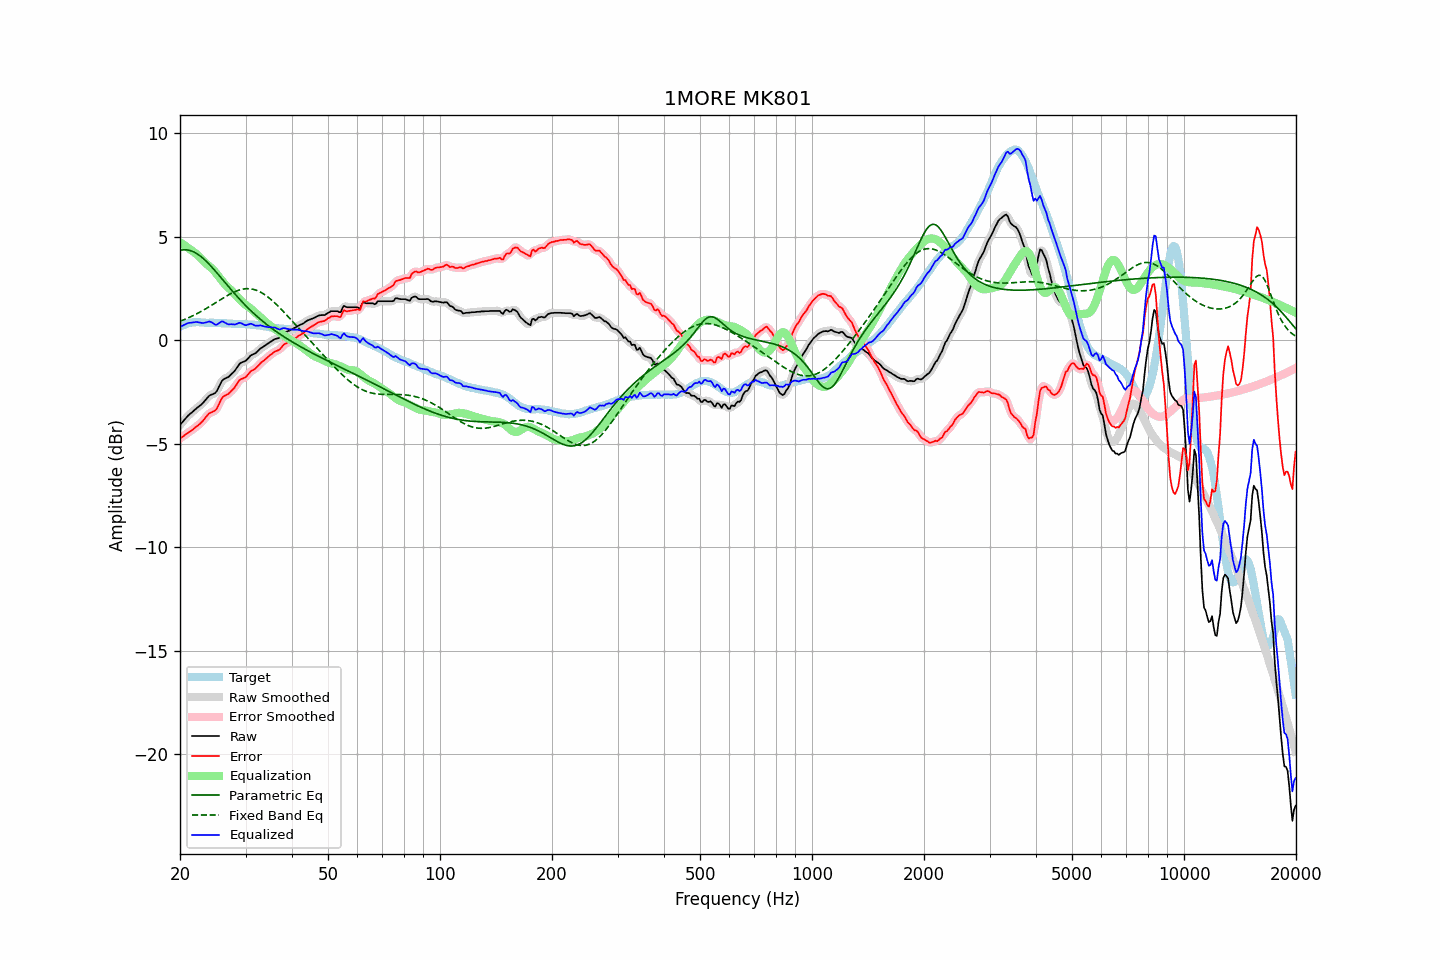

The table this chart was drawn from, first rows:
frequency, raw, error, smoothed, error_smoothed, equalization, parametric_eq, fixed_band_eq, equalized_raw, equalized_smoothed, target
20.00, -4.09, -4.74, -4.09, -4.74, 4.74, 4.35, 0.92, 0.65, 0.65, 0.65
20.20, -4.00, -4.69, -4.00, -4.69, 4.69, 4.36, 0.95, 0.69, 0.69, 0.69
20.40, -3.91, -4.64, -3.90, -4.63, 4.64, 4.37, 0.99, 0.73, 0.73, 0.73
20.61, -3.82, -4.57, -3.82, -4.58, 4.58, 4.38, 1.02, 0.76, 0.77, 0.75
20.81, -3.73, -4.52, -3.73, -4.52, 4.53, 4.37, 1.05, 0.80, 0.80, 0.79
21.02, -3.64, -4.47, -3.64, -4.47, 4.47, 4.36, 1.08, 0.84, 0.83, 0.83
21.23, -3.57, -4.41, -3.57, -4.42, 4.42, 4.35, 1.12, 0.85, 0.85, 0.84
21.44, -3.51, -4.37, -3.50, -4.36, 4.36, 4.32, 1.15, 0.85, 0.86, 0.86
21.66, -3.44, -4.31, -3.44, -4.31, 4.30, 4.29, 1.19, 0.87, 0.87, 0.87
21.87, -3.37, -4.24, -3.37, -4.24, 4.25, 4.26, 1.23, 0.88, 0.88, 0.87
22.09, -3.30, -4.18, -3.30, -4.18, 4.19, 4.21, 1.27, 0.89, 0.89, 0.88
22.31, -3.24, -4.12, -3.24, -4.12, 4.12, 4.17, 1.31, 0.88, 0.88, 0.88
22.54, -3.18, -4.06, -3.18, -4.06, 4.05, 4.11, 1.35, 0.87, 0.87, 0.88
22.76, -3.12, -3.99, -3.12, -3.99, 3.97, 4.05, 1.39, 0.85, 0.85, 0.87
22.99, -3.05, -3.91, -3.04, -3.91, 3.88, 3.99, 1.44, 0.84, 0.84, 0.86
23.22, -2.96, -3.82, -2.96, -3.82, 3.80, 3.92, 1.48, 0.85, 0.85, 0.86
23.45, -2.87, -3.72, -2.87, -3.72, 3.73, 3.85, 1.53, 0.86, 0.87, 0.85
23.69, -2.78, -3.63, -2.77, -3.62, 3.66, 3.77, 1.57, 0.88, 0.89, 0.85
23.92, -2.69, -3.54, -2.70, -3.55, 3.60, 3.69, 1.62, 0.91, 0.90, 0.85
24.16, -2.64, -3.50, -2.64, -3.50, 3.54, 3.61, 1.67, 0.90, 0.89, 0.86
24.40, -2.61, -3.46, -2.61, -3.46, 3.46, 3.52, 1.71, 0.86, 0.86, 0.86
24.65, -2.58, -3.43, -2.58, -3.43, 3.38, 3.44, 1.76, 0.81, 0.80, 0.85
24.89, -2.54, -3.38, -2.52, -3.37, 3.29, 3.35, 1.81, 0.76, 0.77, 0.85
25.14, -2.43, -3.28, -2.42, -3.27, 3.20, 3.26, 1.86, 0.76, 0.77, 0.85
25.39, -2.27, -3.12, -2.28, -3.12, 3.10, 3.17, 1.91, 0.82, 0.82, 0.85
25.65, -2.13, -2.96, -2.12, -2.96, 2.99, 3.08, 1.96, 0.87, 0.87, 0.84
25.91, -1.97, -2.80, -1.99, -2.82, 2.89, 2.98, 2.01, 0.92, 0.90, 0.83
26.16, -1.89, -2.71, -1.90, -2.72, 2.79, 2.89, 2.05, 0.91, 0.90, 0.82
26.43, -1.85, -2.67, -1.84, -2.66, 2.70, 2.80, 2.10, 0.85, 0.86, 0.82
26.69, -1.81, -2.63, -1.81, -2.63, 2.62, 2.71, 2.15, 0.82, 0.81, 0.82
26.96, -1.78, -2.59, -1.77, -2.58, 2.55, 2.62, 2.19, 0.77, 0.79, 0.81
27.23, -1.71, -2.52, -1.71, -2.52, 2.48, 2.52, 2.23, 0.78, 0.78, 0.81
27.50, -1.63, -2.44, -1.64, -2.45, 2.41, 2.43, 2.27, 0.78, 0.77, 0.81
27.77, -1.56, -2.36, -1.56, -2.36, 2.33, 2.34, 2.31, 0.77, 0.77, 0.80
28.05, -1.48, -2.28, -1.47, -2.26, 2.24, 2.26, 2.35, 0.77, 0.78, 0.80
28.33, -1.37, -2.16, -1.36, -2.15, 2.16, 2.17, 2.38, 0.79, 0.79, 0.79
28.62, -1.25, -2.04, -1.25, -2.04, 2.07, 2.08, 2.41, 0.82, 0.82, 0.79
28.90, -1.14, -1.92, -1.15, -1.94, 1.99, 2.00, 2.44, 0.85, 0.84, 0.79
29.19, -1.08, -1.86, -1.08, -1.87, 1.91, 1.91, 2.46, 0.83, 0.83, 0.79
29.48, -1.05, -1.84, -1.04, -1.84, 1.84, 1.83, 2.47, 0.79, 0.79, 0.80
29.78, -1.02, -1.80, -1.01, -1.80, 1.77, 1.75, 2.49, 0.75, 0.76, 0.78
30.08, -0.98, -1.77, -0.97, -1.75, 1.71, 1.67, 2.50, 0.73, 0.74, 0.79
30.38, -0.90, -1.67, -0.90, -1.67, 1.65, 1.59, 2.50, 0.76, 0.76, 0.77
30.68, -0.82, -1.59, -0.82, -1.59, 1.60, 1.52, 2.50, 0.78, 0.78, 0.77
30.99, -0.73, -1.49, -0.74, -1.51, 1.54, 1.44, 2.49, 0.81, 0.79, 0.76
31.30, -0.69, -1.45, -0.69, -1.45, 1.47, 1.37, 2.48, 0.78, 0.78, 0.76
31.61, -0.66, -1.41, -0.65, -1.40, 1.40, 1.29, 2.46, 0.74, 0.75, 0.76
31.93, -0.62, -1.35, -0.61, -1.35, 1.33, 1.22, 2.44, 0.71, 0.72, 0.74
32.24, -0.55, -1.27, -0.55, -1.28, 1.26, 1.15, 2.41, 0.71, 0.71, 0.73
32.57, -0.48, -1.20, -0.48, -1.19, 1.19, 1.09, 2.37, 0.71, 0.72, 0.72
32.89, -0.40, -1.11, -0.41, -1.12, 1.12, 1.02, 2.34, 0.73, 0.72, 0.71
33.22, -0.35, -1.04, -0.35, -1.04, 1.06, 0.95, 2.29, 0.71, 0.71, 0.69
33.55, -0.30, -0.99, -0.29, -0.98, 0.98, 0.89, 2.25, 0.69, 0.69, 0.69
33.89, -0.25, -0.91, -0.24, -0.92, 0.91, 0.83, 2.19, 0.66, 0.67, 0.67
34.23, -0.19, -0.85, -0.19, -0.85, 0.84, 0.77, 2.14, 0.65, 0.65, 0.67
34.57, -0.14, -0.78, -0.14, -0.78, 0.78, 0.70, 2.08, 0.64, 0.64, 0.64
34.92, -0.08, -0.71, -0.08, -0.72, 0.72, 0.65, 2.01, 0.64, 0.64, 0.63
35.27, -0.04, -0.67, -0.03, -0.65, 0.67, 0.59, 1.95, 0.63, 0.64, 0.63
35.62, 0.01, -0.60, 0.02, -0.60, 0.61, 0.53, 1.88, 0.63, 0.63, 0.61
35.97, 0.06, -0.53, 0.05, -0.55, 0.56, 0.47, 1.81, 0.62, 0.61, 0.60
... 635 more rows
